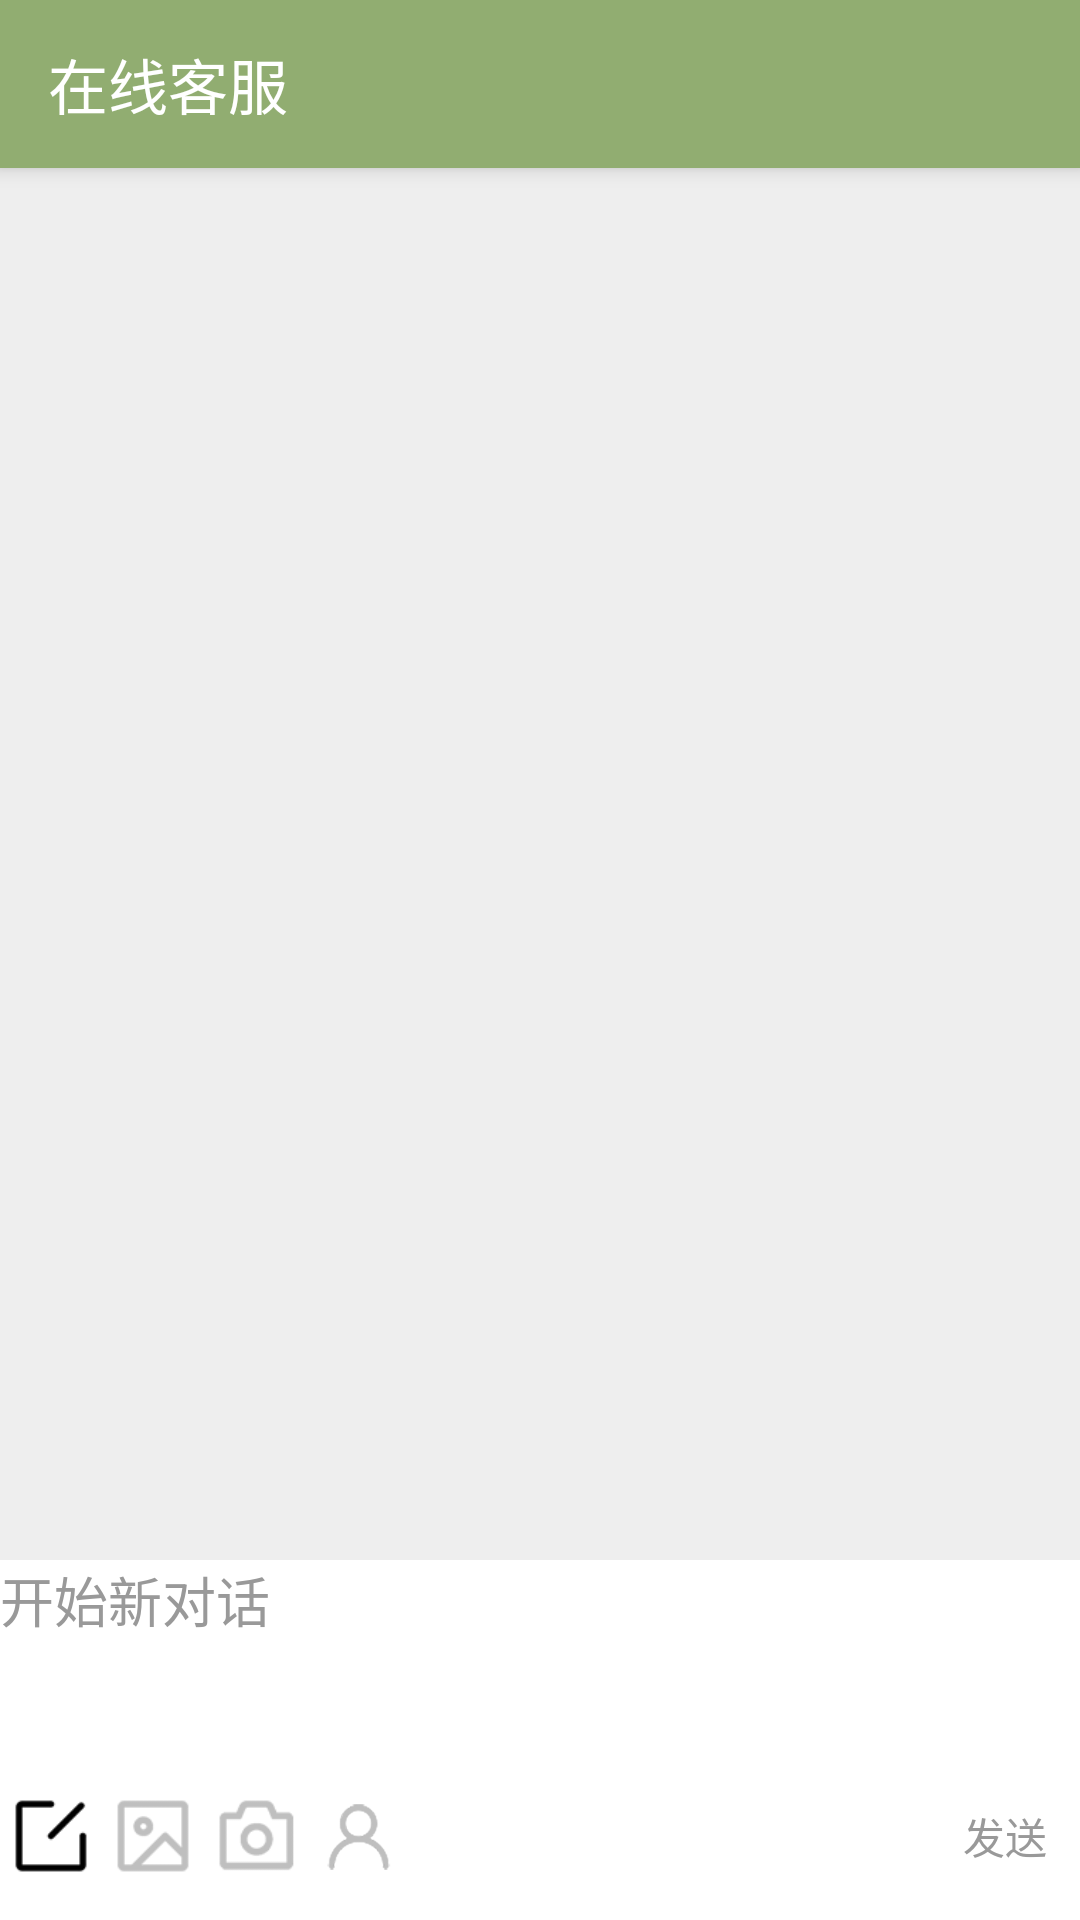

Produce the Android XML layout that renders to this screen, including the resource entries it uses.
<!-- AndroidManifest.xml: application theme AppTheme -->
<!-- res/layout/onlineservice.xml -->
<?xml version="1.0" encoding="utf-8"?>

<RelativeLayout xmlns:android="http://schemas.android.com/apk/res/android"
    android:layout_width="match_parent"
    android:layout_height="match_parent"
    xmlns:app="http://schemas.android.com/apk/res-auto"
    android:background="@color/back">


    <android.support.design.widget.CoordinatorLayout
        android:layout_width="match_parent"
        android:layout_height="match_parent">

        <android.support.design.widget.AppBarLayout
            android:layout_width="match_parent"
            android:layout_height="wrap_content">

            <android.support.v7.widget.Toolbar
                android:id="@+id/toolbar"
                android:layout_width="match_parent"
                android:layout_height="?attr/actionBarSize"
                android:background="@color/theme_color"
                android:theme="@style/ThemeOverlay.AppCompat.Dark.ActionBar"
                app:title="在线客服"
                app.popupTheme="@style/ThemeOverlay.AppCompat.Light"
                app.layout_scrollFlags="scroll|enterAlways|Snap"/>
        </android.support.design.widget.AppBarLayout>

    </android.support.design.widget.CoordinatorLayout>

    <EditText
        android:id="@+id/shuru"
        android:layout_width="match_parent"
        android:layout_height="120dp"
        android:background="@color/white"
        android:hint="开始新对话"
        android:textColorHint="@color/gray"
        android:gravity="start"
        android:layout_alignParentBottom="true"
        android:layout_alignParentLeft="true"
        android:layout_alignParentStart="true" />


    <Button
        android:id="@+id/edit"
        android:background="@mipmap/editor"
        android:layout_width="34dp"
        android:layout_height="34dp"
        android:layout_alignParentBottom="true"
        android:layout_alignParentLeft="true"
        android:layout_alignParentStart="true"
        android:layout_marginBottom="11dp" />
    <Button
        android:id="@+id/pic"
        android:layout_width="34dp"
        android:layout_height="34dp"
        android:background="@mipmap/picture"
        android:layout_alignTop="@+id/edit"
        android:layout_toRightOf="@+id/edit"
        android:layout_toEndOf="@+id/edit" />
    <Button
        android:id="@+id/cam"
        android:layout_width="34dp"
        android:layout_height="34dp"
        android:background="@mipmap/camera"
        android:layout_alignTop="@+id/pic"
        android:layout_toRightOf="@+id/pic"
        android:layout_toEndOf="@+id/pic" />
    <Button
        android:id="@+id/people"
        android:layout_width="34dp"
        android:layout_height="34dp"
        android:background="@mipmap/people1"
        android:layout_alignTop="@+id/cam"
        android:layout_toRightOf="@+id/cam"
        android:layout_toEndOf="@+id/cam" />
    <Button
        android:id="@+id/send"
        android:layout_width="50dp"
        android:layout_height="34dp"
        android:background="@null"
        android:text="发送"
        android:textColor="@color/gray"
        android:layout_alignTop="@+id/people"
        android:layout_alignParentRight="true"
        android:layout_alignParentEnd="true" />

    <LinearLayout
        android:id="@+id/LinearLayout1"
        android:layout_width="match_parent"
        android:layout_height="match_parent"
        android:layout_marginTop="56dp"
        android:layout_above="@+id/shuru"
        >

        <ListView
            android:id="@+id/chat_dialog"
            android:layout_width="match_parent"
            android:layout_height="wrap_content"
            android:divider="#0000"
            android:dividerHeight="8dp"
            android:scrollbars="none" >
        </ListView>
    </LinearLayout>


</RelativeLayout>
<!-- resources referenced by this layout -->
<resources>
  <color name="back">#EEEEEE</color>
  <color name="gray">#999999</color>
  <color name="theme_color">#91AD71</color>
  <color name="white">#ffffff</color>
  <!-- mipmap camera: png bitmap (mipmap-hdpi, 16392 bytes) -->
  <!-- mipmap editor: png bitmap (mipmap-hdpi, 15503 bytes) -->
  <!-- mipmap people1: png bitmap (mipmap-hdpi, 18404 bytes) -->
  <!-- mipmap picture: png bitmap (mipmap-hdpi, 16154 bytes) -->
  <style name="AppTheme" parent="Theme.AppCompat.Light.NoActionBar">
          
          <item name="colorPrimary">@color/colorPrimary</item>
          <item name="colorPrimaryDark">@color/colorPrimaryDark</item>
          <item name="colorAccent">@color/colorAccent</item>
      </style>
  <color name="colorPrimary">#3F51B5</color>
  <color name="colorPrimaryDark">#303F9F</color>
  <color name="colorAccent">#FF4081</color>
</resources>
